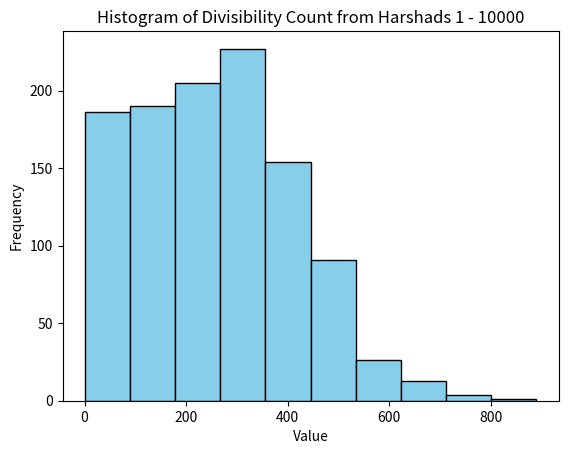
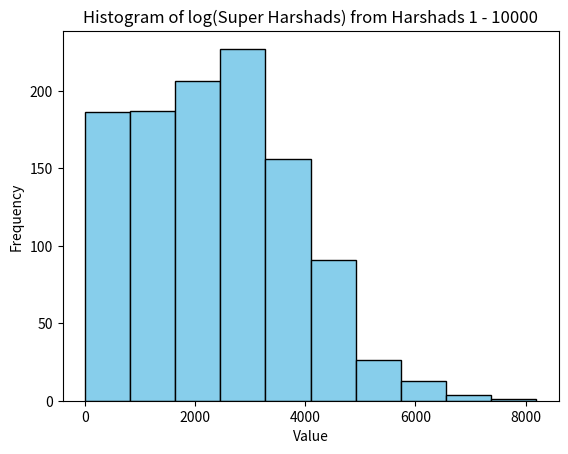

Write Python code to recreate these figures, in order.
# Harshad Analysis
import matplotlib.pyplot as plt
import math
def get_sum_of_Digits(test): # Function that takes an int and determines sum of digits
    hold = []
    sum = 0
    new = int(test)
    while new != 0:
        x = new % 10
        hold.append(x)
        new = new // 10 
    length = len(hold)
    for i in hold:
        sum = sum + i
    return sum, length
def is_Harshad(sum, int): # Function that determines if a Number is a Harshad
    if int % sum == 0:
        Divisibility_Count = int / sum
        return int, Divisibility_Count
    else:
        return -1, 0
def create_Harshad(INT, DC, l): # Function that creates a Harshad's corresponding Cyclicle Harshad
    SH__ = 0
    for i in range(0, DC):
        SH__ = SH__ + (INT*(10 ** (i * (l))))
    return SH__
Array = [] # array for (DC), SH)
Array_Single = [] # array for log(sH)
new_Array = [] # array for log (DC)
Array_sh = []
Array_DC = []
numbers = list(range(1, 10000))
for i in numbers:
    if i % 10 == 0:
        continue
    else:
        integer = i
        sum_of_Digit, length = get_sum_of_Digits(integer)
        test, Div_Cou = is_Harshad(sum_of_Digit, integer)
        if test != integer:
            continue
        else:
            Super_Harshad = create_Harshad(int(test), int(Div_Cou), length)
            Array.append((int(Div_Cou), math.log(int(Super_Harshad))))
            Array_Single.append(math.log(int(Super_Harshad)))
            new_Array.append(int(Div_Cou))
            continue
# print(new_Array) # Divisibility Count
# print(Array) # Cyclical Harshad
plt.hist(new_Array, bins=10, color='skyblue', edgecolor='black')
plt.xlabel("Value")
plt.ylabel("Frequency")
plt.title("Histogram of Divisibility Count from Harshads 1 - 10000")
plt.show()
plt.hist(Array_Single, bins=10, color='skyblue', edgecolor='black')
plt.xlabel("Value")
plt.ylabel("Frequency")
plt.title("Histogram of log(Super Harshads) from Harshads 1 - 10000")
plt.show()
# plt.plot(Array, color='skyblue')
# plt.xlabel("Value")
# plt.ylabel("Frequency")
# plt.title("Divisibility Count vs. Super Harshad")
# plt.show()
# plt.plot(new_Array)
# plt.show()
# cmd + / for Block - Commenting (Multiple Lines)
# Yay_array = []
# count = 0
# for i in range(1900, 2027):
#     for j in range(1, 13):
#         for k in range(1, 32):
#             if k < 10:
#                 x = int((str(f"{j}0{k}{i}")))
#             else:
#                 x = int((str(f"{j}{k}{i}")))
#             sum = function_Call(x) 
#             if x % sum == 0:
#                 Yay_array.append(x)
#                 count = count + 1
# # print(Yay_array)
# # print(count)
